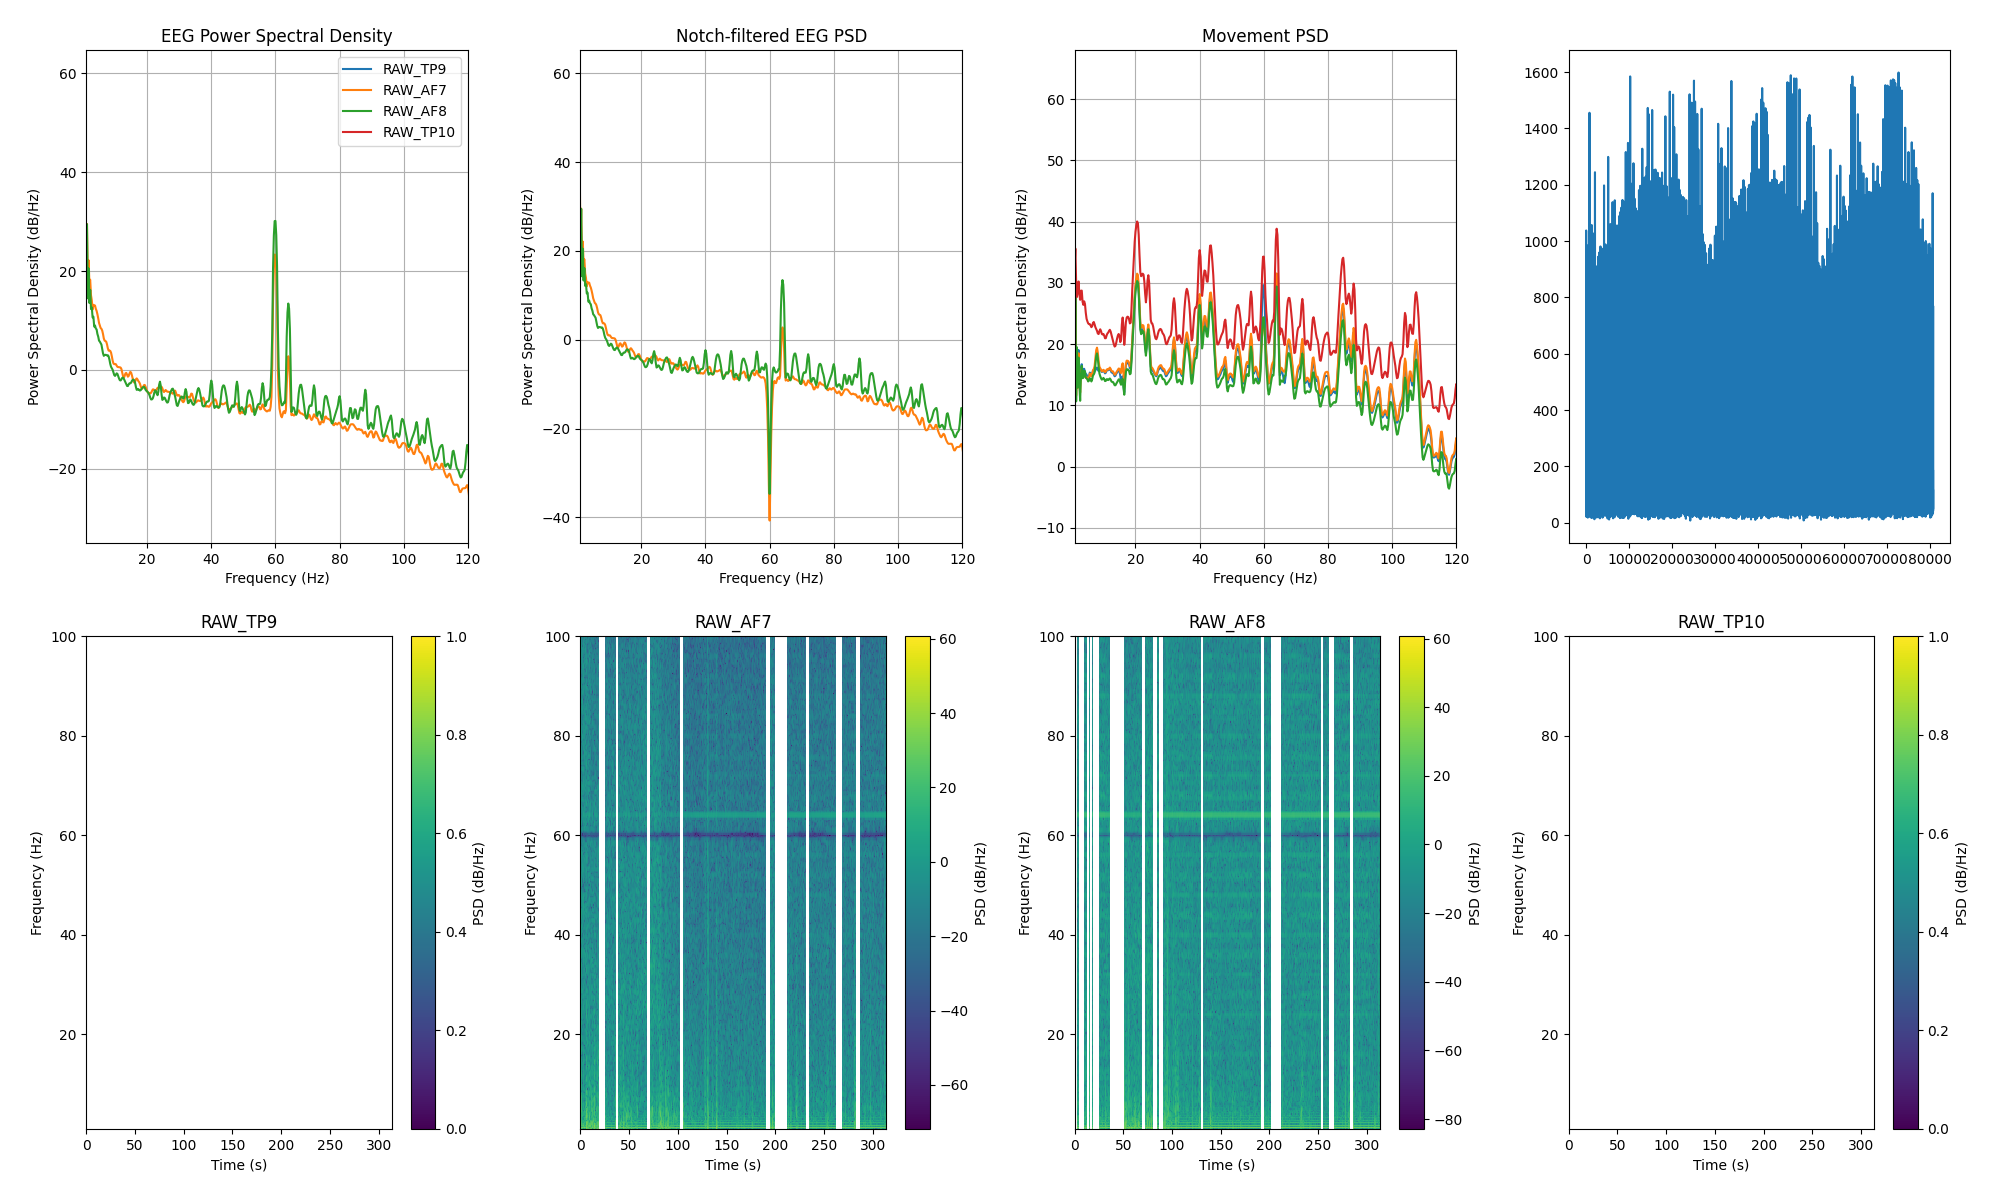

Source data for this figure (header and first rows):
channel, frequency_hz, psd_uv2_per_hz, n_windows
AF7, 0.0, 714927, 269
AF7, 0.25, 1030472, 269
AF7, 0.5, 358003, 269
AF7, 0.75, 41586, 269
AF7, 1.0, 105.9, 269
AF7, 1.25, 892.9, 269
AF7, 1.5, 74.64, 269
AF7, 1.75, 161.7, 269
AF7, 2.0, 57.46, 269
AF7, 2.25, 64.71, 269
AF7, 2.5, 30.96, 269
AF7, 2.75, 24.71, 269
AF7, 3.0, 16, 269
AF7, 3.25, 19.93, 269
AF7, 3.5, 18.84, 269
AF7, 3.75, 19.27, 269
AF7, 4.0, 16.47, 269
AF7, 4.25, 14.96, 269
AF7, 4.5, 12.81, 269
AF7, 4.75, 10.62, 269
AF7, 5.0, 8.555, 269
AF7, 5.25, 7.545, 269
AF7, 5.5, 6.74, 269
AF7, 5.75, 6.501, 269
AF7, 6.0, 5.973, 269
AF7, 6.25, 5.08, 269
AF7, 6.5, 4.13, 269
AF7, 6.75, 3.736, 269
AF7, 7.0, 3.665, 269
AF7, 7.25, 3.567, 269
AF7, 7.5, 3.125, 269
AF7, 7.75, 2.614, 269
AF7, 8.0, 2.348, 269
AF7, 8.25, 2.353, 269
AF7, 8.5, 2.323, 269
AF7, 8.75, 2.142, 269
AF7, 9.0, 1.799, 269
AF7, 9.25, 1.475, 269
AF7, 9.5, 1.295, 269
AF7, 9.75, 1.25, 269
AF7, 10.0, 1.261, 269
AF7, 10.25, 1.251, 269
AF7, 10.5, 1.166, 269
AF7, 10.75, 1.102, 269
AF7, 11.0, 1.092, 269
AF7, 11.25, 1.089, 269
AF7, 11.5, 1.08, 269
AF7, 11.75, 1.066, 269
AF7, 12.0, 0.9889, 269
AF7, 12.25, 0.8443, 269
AF7, 12.5, 0.7091, 269
AF7, 12.75, 0.6661, 269
AF7, 13.0, 0.7251, 269
AF7, 13.25, 0.8171, 269
AF7, 13.5, 0.8315, 269
AF7, 13.75, 0.7593, 269
AF7, 14.0, 0.6985, 269
AF7, 14.25, 0.7228, 269
AF7, 14.5, 0.8088, 269
AF7, 14.75, 0.8725, 269
... 966 more rows
